Dataset: splits (GitHub, Meowfessor96/Projects). Classes: Ascent, Bind, Breeze, Fracture, Haven, Icebox, Lotus, Pearl, Split, Sunset.

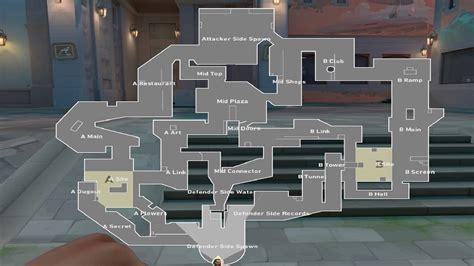
Label: Pearl

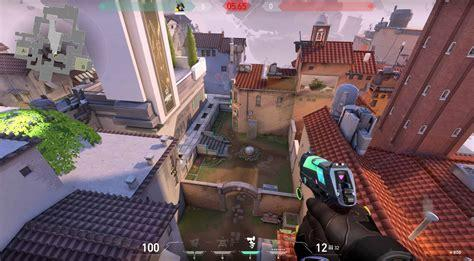
Label: Ascent

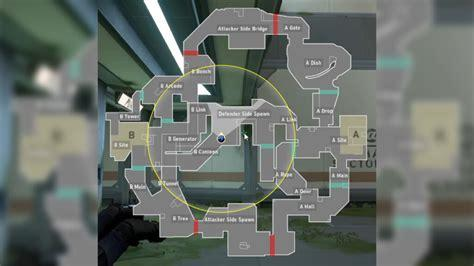
Label: Fracture

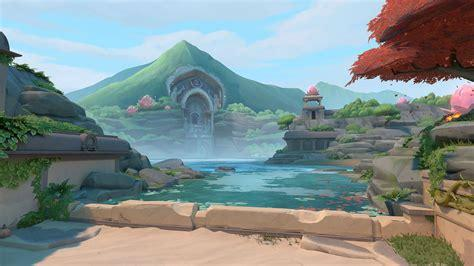
Label: Lotus

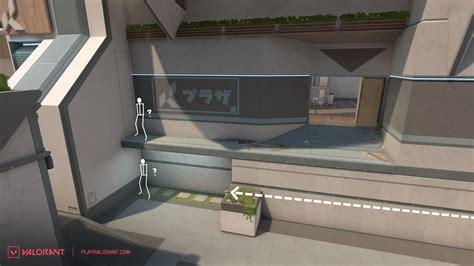
Label: Split

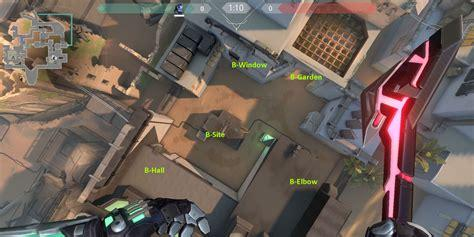
Label: Bind
